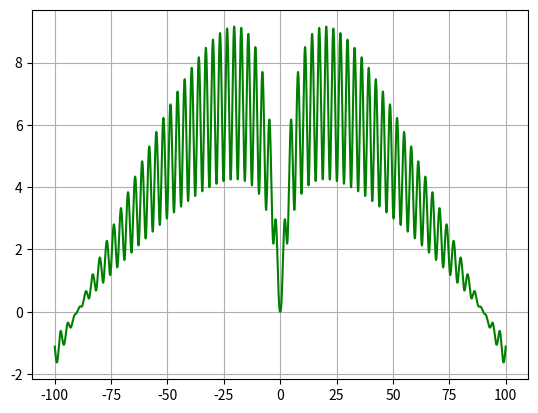

Source code (Python):
import numpy as np
import matplotlib.pyplot as plt

t = np.arange(-100, 100.01, 0.01)


def foo_y(x=1):
    a = 1 + np.tan(1 / (1 + np.sin(x) ** 2))
    b = (x ** 2 + 1) * np.exp(-(np.abs(x) / 10))
    y = np.log(b)/np.log(a)
    return y


plt.plot(t, foo_y(t), 'g')
plt.grid(True)

plt.show()
